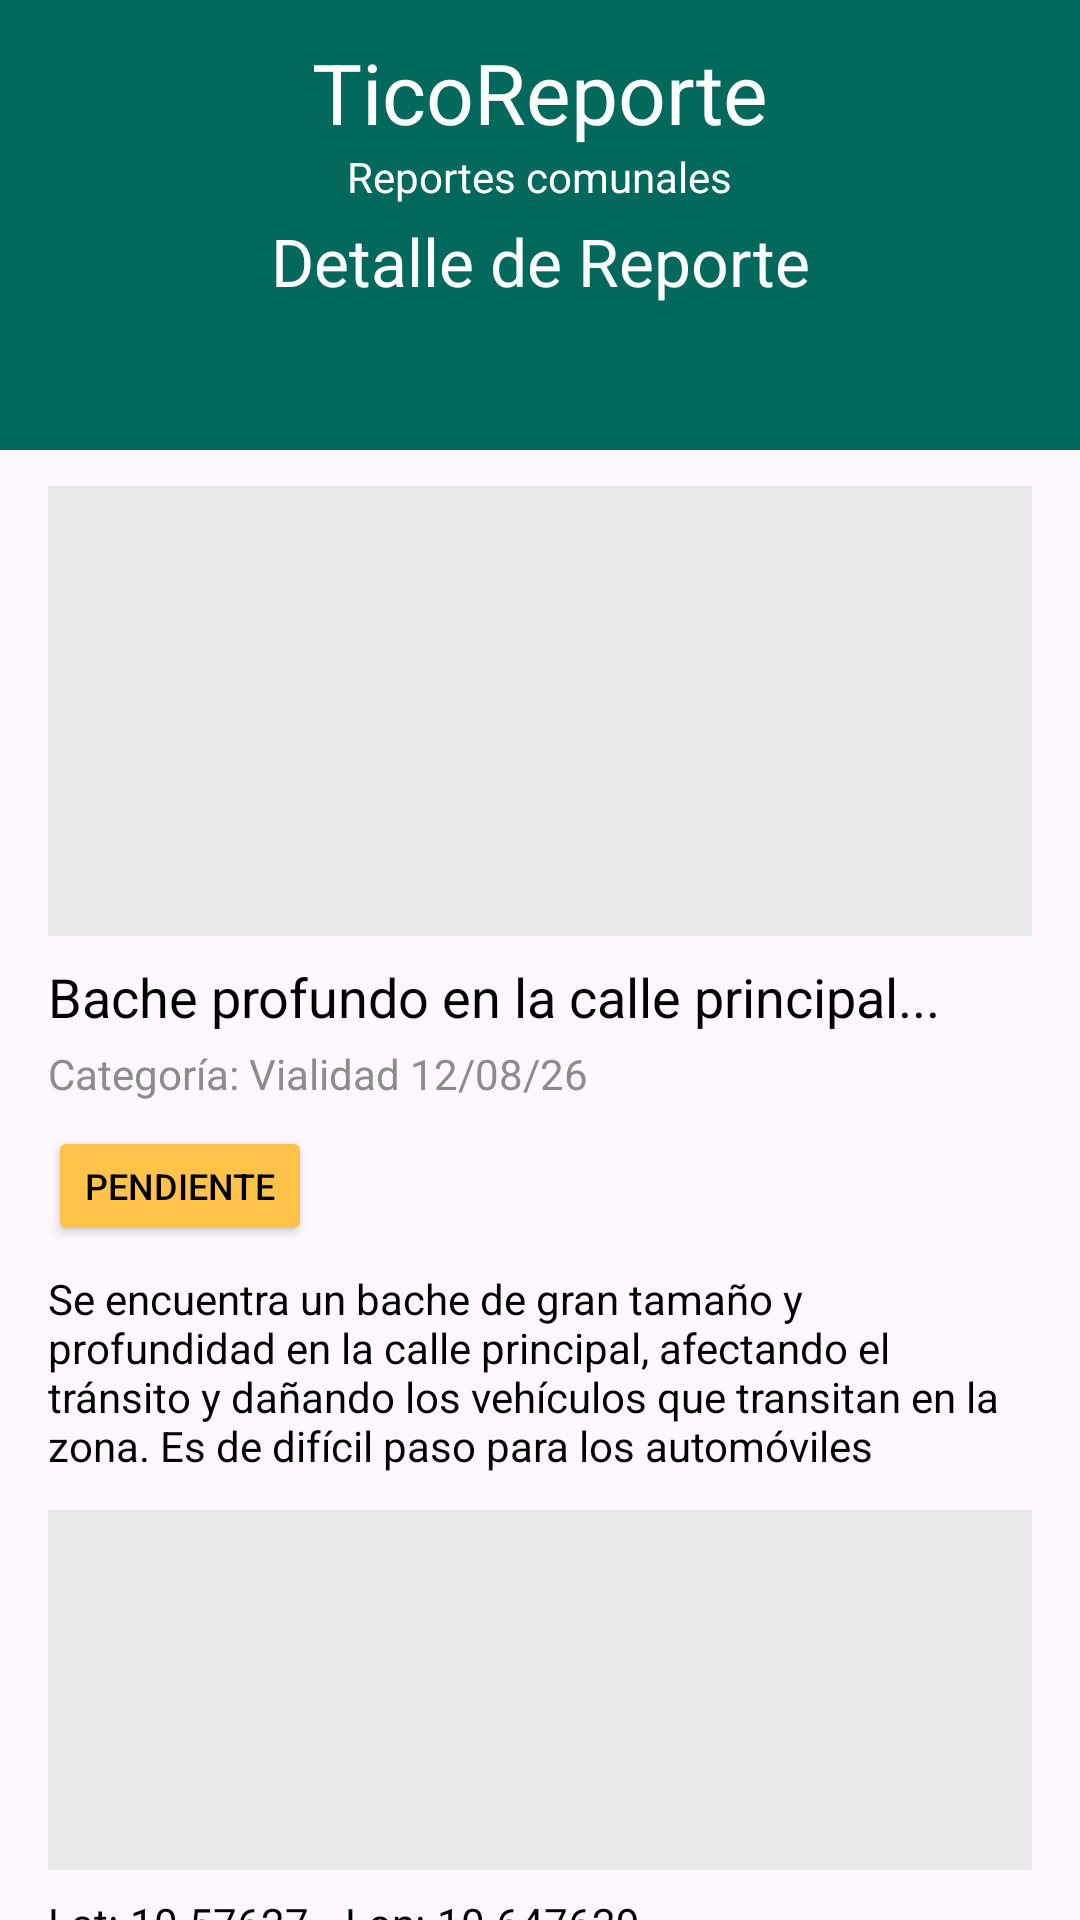

Layout XML and referenced resources for this Android screen:
<!-- AndroidManifest.xml: application theme Theme.MyApplication -->
<!-- res/layout/activity_report_detail.xml -->
<?xml version="1.0" encoding="utf-8"?>
<androidx.constraintlayout.widget.ConstraintLayout xmlns:android="http://schemas.android.com/apk/res/android"
    xmlns:app="http://schemas.android.com/apk/res-auto"
    xmlns:tools="http://schemas.android.com/tools"
    android:id="@+id/main"
    android:layout_width="match_parent"
    android:layout_height="match_parent"
    tools:context=".ReportDetailActivity">

    <View
        android:id="@+id/viewHeader_ReportDetail"
        android:layout_width="match_parent"
        android:layout_height="150dp"
        android:background="@color/green_header"
        app:layout_constraintEnd_toEndOf="parent"
        app:layout_constraintStart_toStartOf="parent"
        app:layout_constraintTop_toTopOf="parent" />

    <ImageButton
        android:id="@+id/btnBack_ReportDetail"
        android:layout_width="48dp"
        android:layout_height="48dp"
        android:layout_marginStart="16dp"
        android:layout_marginTop="12dp"
        android:background="@android:color/transparent"
        app:layout_constraintStart_toStartOf="parent"
        app:layout_constraintTop_toTopOf="parent"
        app:srcCompat="@drawable/ic_arrow_back" />

    <ImageButton
        android:id="@+id/btnMenu_ReportDetail"
        android:layout_width="48dp"
        android:layout_height="48dp"
        android:layout_marginTop="12dp"
        android:layout_marginEnd="16dp"
        android:background="@android:color/transparent"
        app:layout_constraintEnd_toEndOf="parent"
        app:layout_constraintTop_toTopOf="parent"
        app:srcCompat="@drawable/ic_menu" />

    <TextView
        android:id="@+id/tvAppName_ReportDetail"
        android:layout_width="wrap_content"
        android:layout_height="wrap_content"
        android:layout_marginTop="12dp"
        android:text="@string/app_name"
        android:textColor="@color/white"
        android:textSize="28sp"
        app:layout_constraintEnd_toEndOf="parent"
        app:layout_constraintStart_toStartOf="parent"
        app:layout_constraintTop_toTopOf="parent" />

    <TextView
        android:id="@+id/tvSubtitle_ReportDetail"
        android:layout_width="wrap_content"
        android:layout_height="wrap_content"
        android:text="@string/subtitle_reports"
        android:textColor="@color/white"
        android:textSize="14sp"
        app:layout_constraintEnd_toEndOf="parent"
        app:layout_constraintStart_toStartOf="parent"
        app:layout_constraintTop_toBottomOf="@+id/tvAppName_ReportDetail" />

    <TextView
        android:id="@+id/tvTitle_ReportDetail"
        android:layout_width="wrap_content"
        android:layout_height="wrap_content"
        android:layout_marginTop="4dp"
        android:text="@string/title_report_detail"
        android:textColor="@color/white"
        android:textSize="22sp"
        app:layout_constraintEnd_toEndOf="parent"
        app:layout_constraintStart_toStartOf="parent"
        app:layout_constraintTop_toBottomOf="@+id/tvSubtitle_ReportDetail" />

    <ImageView
        android:id="@+id/imgReport_ReportDetail"
        android:layout_width="0dp"
        android:layout_height="150dp"
        android:layout_marginStart="16dp"
        android:layout_marginTop="12dp"
        android:layout_marginEnd="16dp"
        android:background="@color/gray_map"
        android:scaleType="centerCrop"
        app:layout_constraintEnd_toEndOf="parent"
        app:layout_constraintStart_toStartOf="parent"
        app:layout_constraintTop_toBottomOf="@+id/viewHeader_ReportDetail" />

    <TextView
        android:id="@+id/tvReportTitle_ReportDetail"
        android:layout_width="0dp"
        android:layout_height="wrap_content"
        android:layout_marginStart="16dp"
        android:layout_marginTop="8dp"
        android:layout_marginEnd="16dp"
        android:ellipsize="end"
        android:maxLines="1"
        android:text="@string/sample_report_title"
        android:textColor="@color/black"
        android:textSize="18sp"
        app:layout_constraintEnd_toEndOf="parent"
        app:layout_constraintStart_toStartOf="parent"
        app:layout_constraintTop_toBottomOf="@+id/imgReport_ReportDetail" />

    <TextView
        android:id="@+id/tvCategoryDate_ReportDetail"
        android:layout_width="0dp"
        android:layout_height="wrap_content"
        android:layout_marginStart="16dp"
        android:layout_marginTop="4dp"
        android:layout_marginEnd="16dp"
        android:text="@string/sample_category_date"
        android:textColor="@color/gray_text"
        android:textSize="14sp"
        app:layout_constraintEnd_toEndOf="parent"
        app:layout_constraintStart_toStartOf="parent"
        app:layout_constraintTop_toBottomOf="@+id/tvReportTitle_ReportDetail" />

    <Button
        android:id="@+id/btnStatus_ReportDetail"
        android:layout_width="wrap_content"
        android:layout_height="40dp"
        android:layout_marginStart="16dp"
        android:layout_marginTop="8dp"
        android:backgroundTint="@color/yellow_pending"
        android:text="@string/status_pending"
        android:textColor="@color/black"
        android:textSize="12sp"
        app:layout_constraintStart_toStartOf="parent"
        app:layout_constraintTop_toBottomOf="@+id/tvCategoryDate_ReportDetail" />

    <TextView
        android:id="@+id/tvDescription_ReportDetail"
        android:layout_width="0dp"
        android:layout_height="wrap_content"
        android:layout_marginStart="16dp"
        android:layout_marginTop="8dp"
        android:layout_marginEnd="16dp"
        android:text="@string/sample_report_description"
        android:textColor="@color/black"
        android:textSize="14sp"
        app:layout_constraintEnd_toEndOf="parent"
        app:layout_constraintStart_toStartOf="parent"
        app:layout_constraintTop_toBottomOf="@+id/btnStatus_ReportDetail" />

    <View
        android:id="@+id/viewMap_ReportDetail"
        android:layout_width="0dp"
        android:layout_height="120dp"
        android:layout_marginStart="16dp"
        android:layout_marginTop="12dp"
        android:layout_marginEnd="16dp"
        android:background="@color/gray_map"
        app:layout_constraintEnd_toEndOf="parent"
        app:layout_constraintStart_toStartOf="parent"
        app:layout_constraintTop_toBottomOf="@+id/tvDescription_ReportDetail" />

    <TextView
        android:id="@+id/tvLatLabel_ReportDetail"
        android:layout_width="wrap_content"
        android:layout_height="wrap_content"
        android:layout_marginStart="16dp"
        android:layout_marginTop="8dp"
        android:text="@string/label_lat"
        android:textColor="@color/black"
        app:layout_constraintStart_toStartOf="parent"
        app:layout_constraintTop_toBottomOf="@+id/viewMap_ReportDetail" />

    <TextView
        android:id="@+id/tvLatValue_ReportDetail"
        android:layout_width="wrap_content"
        android:layout_height="wrap_content"
        android:layout_marginStart="4dp"
        android:text="@string/sample_latitude"
        android:textColor="@color/black"
        app:layout_constraintStart_toEndOf="@+id/tvLatLabel_ReportDetail"
        app:layout_constraintTop_toTopOf="@+id/tvLatLabel_ReportDetail" />

    <TextView
        android:id="@+id/tvLonLabel_ReportDetail"
        android:layout_width="wrap_content"
        android:layout_height="wrap_content"
        android:layout_marginStart="12dp"
        android:text="@string/label_lon"
        android:textColor="@color/black"
        app:layout_constraintStart_toEndOf="@+id/tvLatValue_ReportDetail"
        app:layout_constraintTop_toTopOf="@+id/tvLatLabel_ReportDetail" />

    <TextView
        android:id="@+id/tvLonValue_ReportDetail"
        android:layout_width="wrap_content"
        android:layout_height="wrap_content"
        android:layout_marginStart="4dp"
        android:text="@string/sample_longitude"
        android:textColor="@color/black"
        app:layout_constraintStart_toEndOf="@+id/tvLonLabel_ReportDetail"
        app:layout_constraintTop_toTopOf="@+id/tvLatLabel_ReportDetail" />

    <Button
        android:id="@+id/btnEdit_ReportDetail"
        android:layout_width="wrap_content"
        android:layout_height="wrap_content"
        android:layout_marginTop="12dp"
        android:backgroundTint="@color/green_edit"
        android:text="@string/btn_edit"
        android:textColor="@color/white"
        app:layout_constraintEnd_toStartOf="@+id/btnDelete_ReportDetail"
        app:layout_constraintStart_toStartOf="parent"
        app:layout_constraintTop_toBottomOf="@+id/tvLatLabel_ReportDetail" />

    <Button
        android:id="@+id/btnDelete_ReportDetail"
        android:layout_width="wrap_content"
        android:layout_height="wrap_content"
        android:backgroundTint="@color/gray_delete"
        android:text="@string/btn_delete"
        android:textColor="@color/green_edit"
        app:layout_constraintEnd_toEndOf="parent"
        app:layout_constraintStart_toEndOf="@+id/btnEdit_ReportDetail"
        app:layout_constraintTop_toTopOf="@+id/btnEdit_ReportDetail" />

</androidx.constraintlayout.widget.ConstraintLayout>
<!-- resources referenced by this layout -->
<resources>
  <color name="black">#FF000000</color>
  <color name="gray_delete">#D9D9D9</color>
  <color name="gray_map">#E9E9EC</color>
  <color name="gray_text">#8C8C8C</color>
  <color name="green_edit">#1F6D5C</color>
  <color name="green_header">#00695C</color>
  <color name="white">#FFFFFFFF</color>
  <color name="yellow_pending">#FFC24A</color>
  <string name="app_name">TicoReporte</string>
  <string name="btn_delete">Eliminar</string>
  <string name="btn_edit">Editar</string>
  <string name="label_lat">Lat:</string>
  <string name="label_lon">Lon:</string>
  <string name="sample_category_date">Categoría: Vialidad 12/08/26</string>
  <string name="sample_latitude">10.57627</string>
  <string name="sample_longitude">10.647629</string>
  <string name="sample_report_description">Se encuentra un bache de gran tamaño y profundidad en la calle principal, afectando el tránsito y dañando los vehículos que transitan en la zona. Es de difícil paso para los automóviles</string>
  <string name="sample_report_title">Bache profundo en la calle principal...</string>
  <string name="status_pending">Pendiente</string>
  <string name="subtitle_reports">Reportes comunales</string>
  <string name="title_report_detail">Detalle de Reporte</string>
  <style name="Theme.MyApplication" parent="Base.Theme.MyApplication" />
  <style name="Base.Theme.MyApplication" parent="Theme.Material3.DayNight.NoActionBar">
          
          
      </style>
</resources>
